6-way image classification set "Learning" from GitHub (Amram15/RadarTesting); label vocabulary: drinking, falling, picking up, sitting, standing, walking.

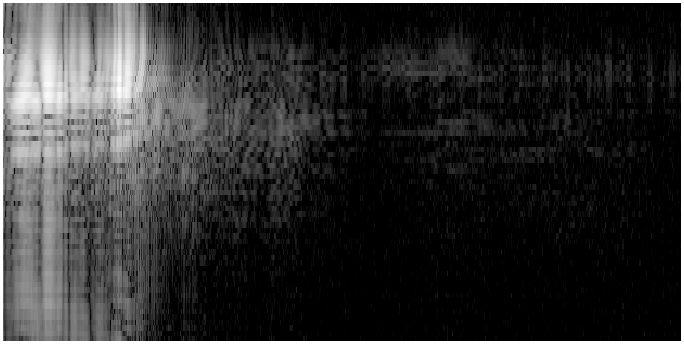
Label: falling

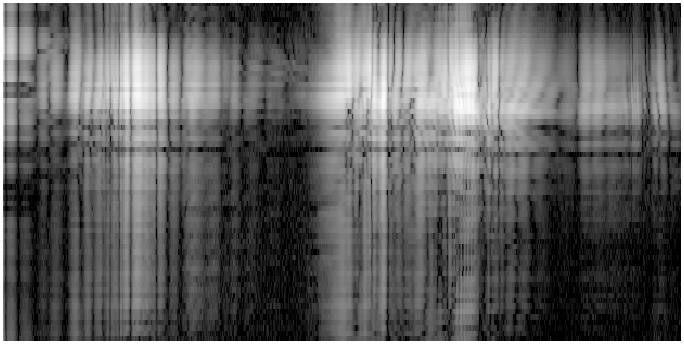
Label: sitting

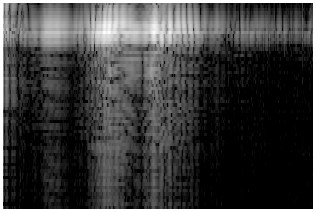
Label: picking up

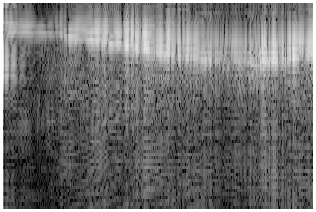
Label: walking

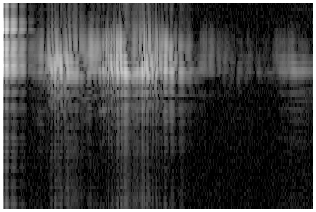
Label: drinking

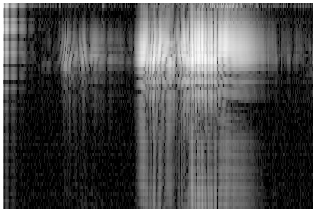
Label: standing
